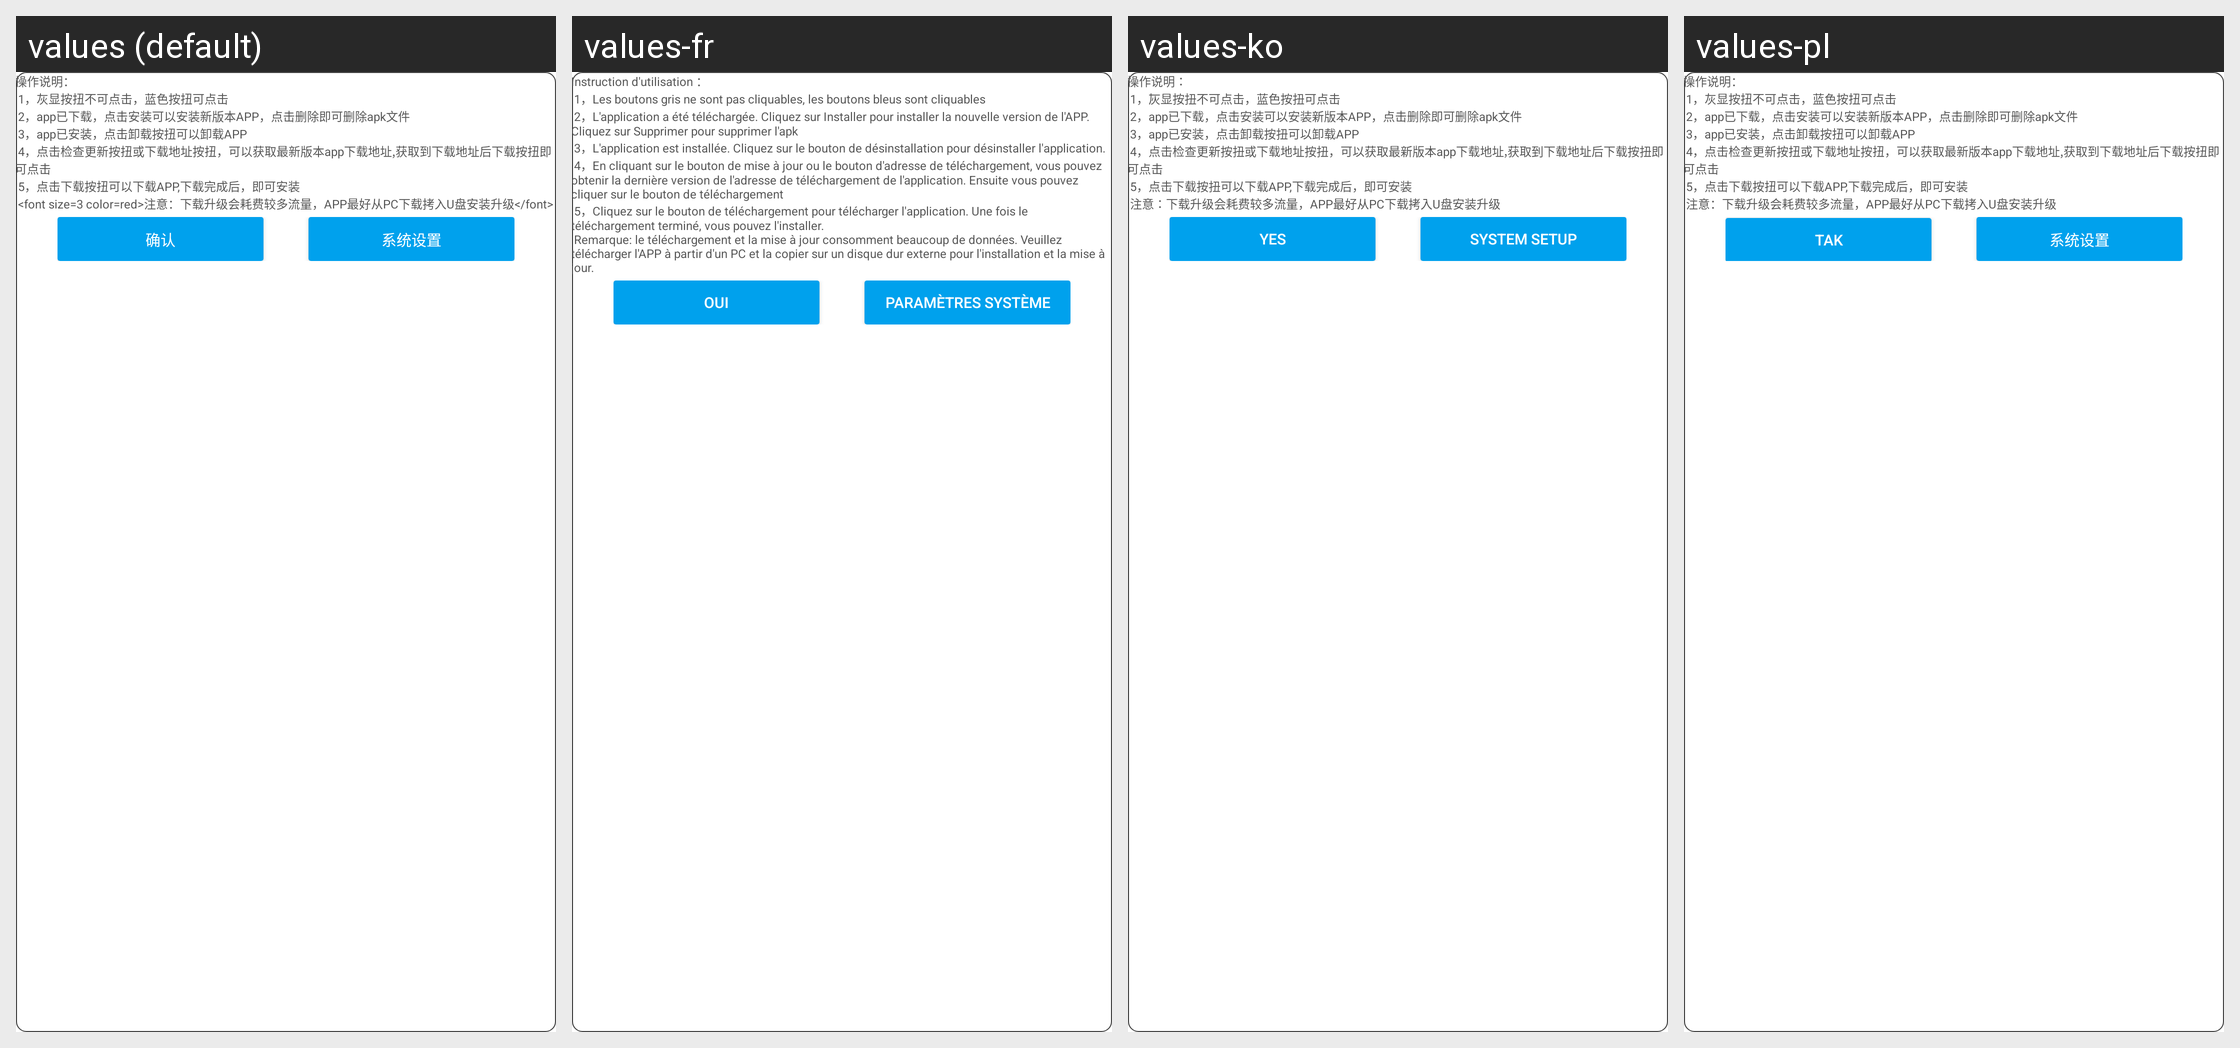

Locale-by-locale string values for the Android screen shown in this grid:
Android screen res/layout/layout_soft_manage.xml rendered under 4 locales, left to right: values (default), values-fr, values-ko, values-pl. Device: Nexus 5 (rendered at 1080×1920; each locale shown at half size, 540×960, under a caption strip naming it); theme AppTheme.
Other locales in the repository, not shown: values-ar, values-de, values-en, values-en-rUK, values-en-rUS, values-en-rZA, values-es, values-hy, values-it, values-th.
Strings drawn on this screen, with the default value and each locale's value (text and hints the layout hard-codes, and strings that could not be matched under every locale, appear in the picture but are not listed):

soft_manage_instuction
  values: 操作说明：
       1，灰显按扭不可点击，蓝色按扭可点击
       2，app已下载，点击安装可以安装新版本APP，点击删除即可删除apk文件
       3，app已安装，点击卸载按扭可以卸载APP
       4，点击检查更新按扭或下载地址按扭，可以获取最新版本app下载地址,获取到下载地址后下载按扭即可点击
       5，点击下载按扭可以下载APP,下载完成后，即可安装
       <font size=3 color=red>注意：下载升级会耗费较多流量，APP最好从PC下载拷入U盘安装升级</font>
  values-fr: Instruction d'utilisation ：
       1，Les boutons gris ne sont pas cliquables, les boutons bleus sont cliquables
       2，L'application a été téléchargée. Cliquez sur Installer pour installer la nouvelle version de l'APP. Cliquez sur Supprimer pour supprimer l'apk
       3，L'application est installée. Cliquez sur le bouton de désinstallation pour désinstaller l'application.
       4，En cliquant sur le bouton de mise à …[clipped]
  values-ko: 操作说明：
       1，灰显按扭不可点击，蓝色按扭可点击
       2，app已下载，点击安装可以安装新版本APP，点击删除即可删除apk文件
       3，app已安装，点击卸载按扭可以卸载APP
       4，点击检查更新按扭或下载地址按扭，可以获取最新版本app下载地址,获取到下载地址后下载按扭即可点击
       5，点击下载按扭可以下载APP,下载完成后，即可安装
       注意：下载升级会耗费较多流量，APP最好从PC下载拷入U盘安装升级
  values-pl: 操作说明：
       1，灰显按扭不可点击，蓝色按扭可点击
       2，app已下载，点击安装可以安装新版本APP，点击删除即可删除apk文件
       3，app已安装，点击卸载按扭可以卸载APP
       4，点击检查更新按扭或下载地址按扭，可以获取最新版本app下载地址,获取到下载地址后下载按扭即可点击
       5，点击下载按扭可以下载APP,下载完成后，即可安装
       注意：下载升级会耗费较多流量，APP最好从PC下载拷入U盘安装升级

button_ok
  values: 确认
  values-fr: Oui
  values-ko: Yes
  values-pl: Tak

system_setup
  values: 系统设置
  values-fr: Paramètres système
  values-ko: System setup
  values-pl: 系统设置
